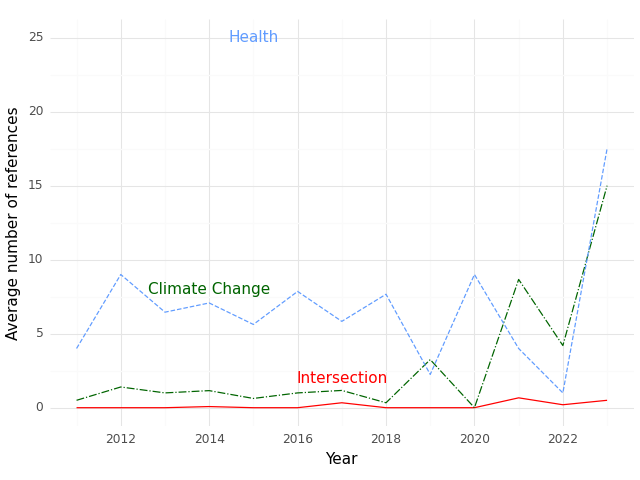

The data file committed next to this chart (first rows):
, Year, intersection, health, climate
0, 2011, 0.0, 4.0, 0.5
1, 2012, 0.0, 9.0, 1.4
2, 2013, 0.0, 6.455, 1.0
3, 2014, 0.07692, 7.077, 1.154
4, 2015, 0.0, 5.625, 0.625
5, 2016, 0.0, 7.857, 1.0
6, 2017, 0.3333, 5.833, 1.167
7, 2018, 0.0, 7.667, 0.3333
8, 2019, 0.0, 2.25, 3.25
9, 2020, 0.0, 9.0, 0.0
10, 2021, 0.6667, 4.0, 8.667
11, 2022, 0.2, 1.0, 4.2
12, 2023, 0.5, 17.5, 15.0
